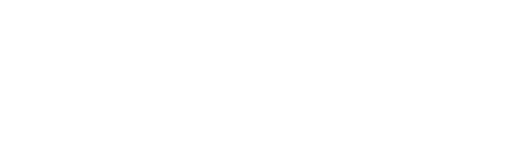
t = 0.00 s
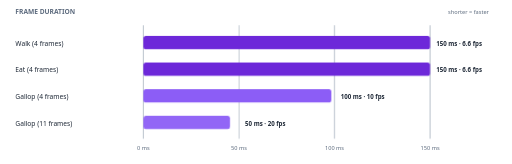
t = 1.50 s
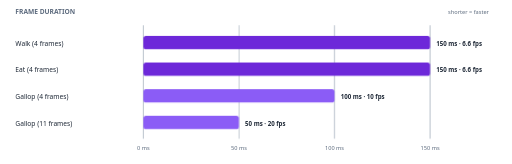
t = 1.83 s
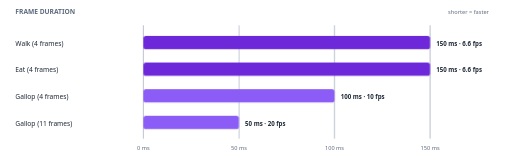
t = 2.15 s
t = 2.80 s: frame unchanged from t = 2.15 s, image omitted
t = 3.45 s: frame unchanged from t = 2.15 s, image omitted

The animated SVG that drew these frames (rendered in a browser with its animation timeline set to each time). Animation: 8 CSS @keyframes rules; one cycle of 4.10 s, repeats indefinitely.

<svg xmlns="http://www.w3.org/2000/svg" viewBox="0 0 1000 320"
     role="img" aria-labelledby="figure-title figure-desc" preserveAspectRatio="xMidYMid meet">
  <title id="figure-title">Original horse animation timing</title>
  <desc id="figure-desc">Walk and eat use 150 millisecond frames, four-frame gallop uses 100 milliseconds, and eleven-frame gallop uses 50 milliseconds.</desc>
  <style>
        .motion-enter, .motion-grow, .motion-ring, .motion-draw { opacity: 0; }
        .motion-enter {
            transform-box: fill-box; transform-origin: center;
            animation: svg-enter 520ms cubic-bezier(.2,.7,.2,1) both;
            animation-delay: calc(100ms + var(--i) * 38ms);
        }
        .motion-grow {
            transform-box: fill-box; transform-origin: left center;
            animation: svg-grow 620ms cubic-bezier(.2,.7,.2,1) both;
            animation-delay: calc(120ms + var(--i) * 55ms);
        }
        .motion-ring {
            transform-box: fill-box; transform-origin: center;
            animation: svg-ring 650ms cubic-bezier(.2,.7,.2,1) both;
            animation-delay: calc(100ms + var(--i) * 100ms);
        }
        .motion-draw {
            stroke-dasharray: 1200; stroke-dashoffset: 1200;
            animation: svg-draw 760ms cubic-bezier(.2,.7,.2,1) both;
            animation-delay: calc(160ms + var(--i) * 38ms);
        }
        .motion-highlight {
            transform-box: fill-box; transform-origin: center;
            animation: svg-highlight 850ms cubic-bezier(.2,.7,.2,1) 2;
            animation-delay: 1250ms;
        }
        .motion-active-loop {
            transform-box: fill-box; transform-origin: center;
            animation: svg-active 2200ms ease-in-out 1500ms infinite;
        }
        .motion-flow-loop {
            stroke-dasharray: 10 8;
            animation: svg-flow 1100ms linear 1300ms infinite;
        }
        .motion-light-loop {
            transform-box: fill-box; transform-origin: center;
            animation: svg-light 2600ms ease-in-out 1200ms infinite;
        }
        .motion-enter.motion-highlight {
            animation: svg-enter 520ms cubic-bezier(.2,.7,.2,1) both,
                                 svg-highlight 850ms cubic-bezier(.2,.7,.2,1) 1250ms 2;
            animation-delay: calc(100ms + var(--i) * 38ms), 1250ms;
        }
        .motion-ring.motion-highlight {
            animation: svg-ring 650ms cubic-bezier(.2,.7,.2,1) both,
                                 svg-highlight 850ms cubic-bezier(.2,.7,.2,1) 1250ms 2;
            animation-delay: calc(100ms + var(--i) * 100ms), 1250ms;
        }
        .motion-enter.motion-active-loop {
            animation: svg-enter 520ms cubic-bezier(.2,.7,.2,1) both,
                                 svg-active 2200ms ease-in-out 1500ms infinite;
            animation-delay: calc(100ms + var(--i) * 38ms), 1500ms;
        }
        .motion-draw.motion-flow-loop {
            animation: svg-draw 760ms cubic-bezier(.2,.7,.2,1) both,
                                 svg-flow 1100ms linear 1300ms infinite;
            animation-delay: calc(160ms + var(--i) * 38ms), 1300ms;
        }
        .motion-enter.motion-light-loop {
            animation: svg-enter 520ms cubic-bezier(.2,.7,.2,1) both,
                                 svg-light 2600ms ease-in-out 1200ms infinite;
            animation-delay: calc(100ms + var(--i) * 38ms), 1200ms;
        }
        @keyframes svg-enter {
            from { opacity: 0; transform: translateY(10px) scale(.985); }
            to { opacity: 1; transform: translateY(0) scale(1); }
        }
        @keyframes svg-grow {
            from { opacity: .35; transform: scaleX(0); }
            to { opacity: 1; transform: scaleX(1); }
        }
        @keyframes svg-ring {
            from { opacity: 0; transform: scale(.72); }
            to { opacity: 1; transform: scale(1); }
        }
        @keyframes svg-draw {
            from { opacity: .25; stroke-dashoffset: 1200; }
            to { opacity: 1; stroke-dashoffset: 0; }
        }
        @keyframes svg-highlight {
            0%, 100% { transform: scale(1); filter: brightness(1); }
            50% { transform: scale(1.045); filter: brightness(1.12); }
        }
        @keyframes svg-active {
            0%, 100% { transform: scale(1); opacity: 1; }
            50% { transform: scale(1.06); opacity: .82; }
        }
        @keyframes svg-flow { to { stroke-dashoffset: -36; } }
        @keyframes svg-light {
            0%, 100% { transform: scale(1); opacity: .88; }
            50% { transform: scale(1.12); opacity: 1; }
        }
        @media (prefers-reduced-motion: reduce) {
            .motion-stage * {
                animation: none !important; opacity: 1 !important; transform: none !important;
                filter: none !important; stroke-dashoffset: 0 !important;
            }
        }
</style>
  <rect width="1000" height="320" fill="#FFFFFF" />
  <g class="motion-stage" stroke-linecap="round" stroke-linejoin="round"><text x="30" y="28" font-family="Segoe UI, Arial, sans-serif" font-size="13" font-weight="700" fill="#5D6B7E" text-anchor="start" style="--i:0" class="motion-enter">FRAME DURATION</text><text x="955" y="28" font-family="Segoe UI, Arial, sans-serif" font-size="11" font-weight="400" fill="#5D6B7E" text-anchor="end" style="--i:1" class="motion-enter">shorter = faster</text><line x1="280.0" y1="50" x2="280.0" y2="270" stroke="#7C8CA0" stroke-width="1" style="--i:2" class="motion-draw" /><text x="280.0" y="292" font-family="Segoe UI, Arial, sans-serif" font-size="11" font-weight="400" fill="#5D6B7E" text-anchor="middle" style="--i:3" class="motion-enter">0 ms</text><line x1="466.66666666666663" y1="50" x2="466.66666666666663" y2="270" stroke="#7C8CA0" stroke-width="1" style="--i:4" class="motion-draw" /><text x="466.66666666666663" y="292" font-family="Segoe UI, Arial, sans-serif" font-size="11" font-weight="400" fill="#5D6B7E" text-anchor="middle" style="--i:5" class="motion-enter">50 ms</text><line x1="653.3333333333333" y1="50" x2="653.3333333333333" y2="270" stroke="#7C8CA0" stroke-width="1" style="--i:6" class="motion-draw" /><text x="653.3333333333333" y="292" font-family="Segoe UI, Arial, sans-serif" font-size="11" font-weight="400" fill="#5D6B7E" text-anchor="middle" style="--i:7" class="motion-enter">100 ms</text><line x1="840.0" y1="50" x2="840.0" y2="270" stroke="#7C8CA0" stroke-width="1" style="--i:8" class="motion-draw" /><text x="840.0" y="292" font-family="Segoe UI, Arial, sans-serif" font-size="11" font-weight="400" fill="#5D6B7E" text-anchor="middle" style="--i:9" class="motion-enter">150 ms</text><text x="30" y="89" font-family="Segoe UI, Arial, sans-serif" font-size="13" font-weight="500" fill="#1F2937" text-anchor="start" style="--i:10" class="motion-enter">Walk (4 frames)</text><rect x="280" y="70" width="560.0" height="26" rx="5" fill="#6D28D9" stroke="#6D28D9" stroke-width="0" style="--i:11" class="motion-grow" /><text x="852.0" y="89" font-family="Segoe UI, Arial, sans-serif" font-size="12" font-weight="600" fill="#1F2937" text-anchor="start" style="--i:12" class="motion-enter">150 ms · 6.6 fps</text><text x="30" y="141" font-family="Segoe UI, Arial, sans-serif" font-size="13" font-weight="500" fill="#1F2937" text-anchor="start" style="--i:13" class="motion-enter">Eat (4 frames)</text><rect x="280" y="122" width="560.0" height="26" rx="5" fill="#6D28D9" stroke="#6D28D9" stroke-width="0" style="--i:14" class="motion-grow" /><text x="852.0" y="141" font-family="Segoe UI, Arial, sans-serif" font-size="12" font-weight="600" fill="#1F2937" text-anchor="start" style="--i:15" class="motion-enter">150 ms · 6.6 fps</text><text x="30" y="193" font-family="Segoe UI, Arial, sans-serif" font-size="13" font-weight="500" fill="#1F2937" text-anchor="start" style="--i:16" class="motion-enter">Gallop (4 frames)</text><rect x="280" y="174" width="373.3333333333333" height="26" rx="5" fill="#8B5CF6" stroke="#6D28D9" stroke-width="0" style="--i:17" class="motion-grow" /><text x="665.3333333333333" y="193" font-family="Segoe UI, Arial, sans-serif" font-size="12" font-weight="600" fill="#1F2937" text-anchor="start" style="--i:18" class="motion-enter">100 ms · 10 fps</text><text x="30" y="245" font-family="Segoe UI, Arial, sans-serif" font-size="13" font-weight="500" fill="#1F2937" text-anchor="start" style="--i:19" class="motion-enter">Gallop (11 frames)</text><rect x="280" y="226" width="186.66666666666666" height="26" rx="5" fill="#8B5CF6" stroke="#6D28D9" stroke-width="0" style="--i:20" class="motion-grow" /><text x="478.66666666666663" y="245" font-family="Segoe UI, Arial, sans-serif" font-size="12" font-weight="600" fill="#1F2937" text-anchor="start" style="--i:21" class="motion-enter">50 ms · 20 fps</text></g>
</svg>
